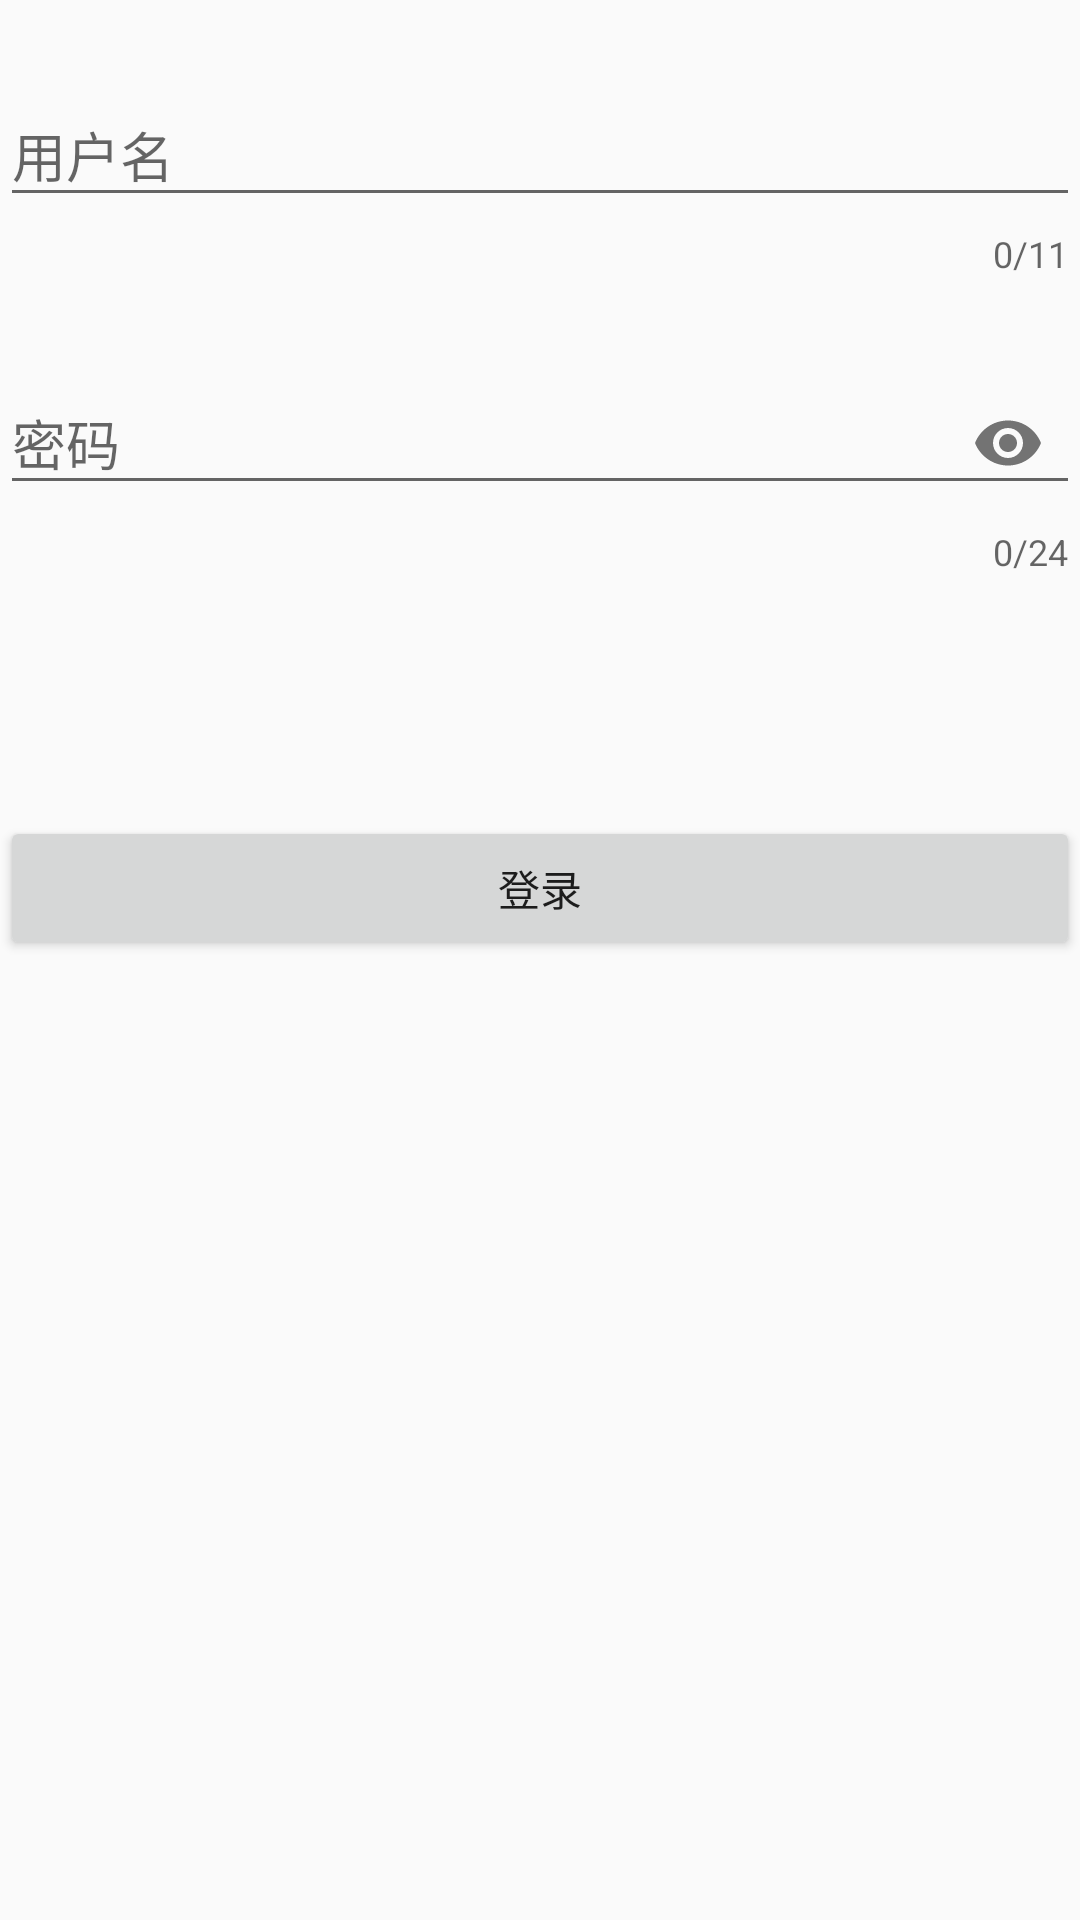

Layout XML and referenced resources for this Android screen:
<!-- AndroidManifest.xml: application theme AppTheme -->
<!-- res/layout/activity_textinput_edit.xml -->
<?xml version="1.0" encoding="utf-8"?>
<LinearLayout xmlns:android="http://schemas.android.com/apk/res/android"
              xmlns:app="http://schemas.android.com/apk/res-auto"
              android:layout_width="match_parent"
              android:layout_height="match_parent"
              android:orientation="vertical">

    <android.support.design.widget.TextInputLayout
        android:id="@+id/til_username"
        android:layout_width="match_parent"
        android:layout_height="wrap_content"
        android:layout_marginTop="20dp"
        app:counterEnabled="true"
        app:counterMaxLength="11"
        android:hint="用户名"
        >

        <android.support.design.widget.TextInputEditText
            android:id="@+id/tie_login_username"
            android:layout_width="match_parent"
            android:layout_height="wrap_content"
            />
    </android.support.design.widget.TextInputLayout>

    <android.support.design.widget.TextInputLayout
        android:id="@+id/til_password"
        android:layout_width="match_parent"
        android:layout_height="wrap_content"
        android:layout_marginTop="20dp"
        android:hint="密码"
        app:counterEnabled="true"
        app:counterMaxLength="24"
        app:passwordToggleEnabled="true"
        app:hintAnimationEnabled="true"

        >

        <android.support.design.widget.TextInputEditText
            android:id="@+id/tie_login_password"
            android:layout_width="match_parent"
            android:layout_height="wrap_content"
            android:inputType="textPassword"
            />
    </android.support.design.widget.TextInputLayout>

    <Button
        android:id="@+id/button"
        android:layout_width="match_parent"
        android:layout_height="wrap_content"
        android:layout_marginTop="80dp"
        android:text="登录"
        />

</LinearLayout>
<!-- resources referenced by this layout -->
<resources>
  <style name="AppTheme" parent="Theme.AppCompat.Light.DarkActionBar">
          
          <item name="colorPrimary">@color/colorPrimary</item>
          <item name="colorPrimaryDark">@color/colorPrimaryDark</item>
          <item name="colorAccent">@color/colorAccent</item>
      </style>
  <!-- not gathered from this repository: default colours our renderer supplied (Android Studio template values) -->
  <color name="colorPrimary">#FF6200EE</color>
  <color name="colorPrimaryDark">#FF3700B3</color>
  <color name="colorAccent">#FF03DAC5</color>
</resources>
